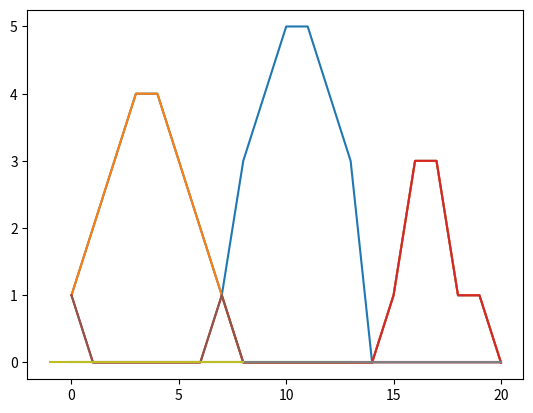

The matplotlib source for this figure:
import matplotlib.pyplot as plt

mu_array = [1, 2, 3, 4, 4, 3, 2, 1, 3, 4, 5, 5, 4, 3, 0, 1, 3, 3, 1, 1, 0]
mu_array_initial = mu_array

mode_ind = []
ind = 0

step = 1  # set parameters
addstep = 1
noise = 0

IH = []  # IH = interval hull
max_mu_array = []

plt.plot(mu_array)
plt.show()

# def ROImode(mode_ind):
#     inowL = min(mode_ind)
#     inowR = max(mode_ind)
#     out = [i for i in range(inowL, inowR + 1)]

i = 1


def ROI_mode(mu_array):
    # global ROInow
    global i
    global ind
    print(f"start_{i}")
    print(mu_array)

    max_mu = max(mu_array)
    max_mu_array.append(max_mu)

    mode_ind = []
    ind = 0

    for i in mu_array:
        if i == max_mu:
            mode_ind.append(ind)
        ind += 1

    inowL = min(mode_ind)
    inowR = max(mode_ind)

    ROInow = [i for i in range(inowL, inowR + 1)]

    if len(ROInow) > 0:  # vanish the peak
        for i in ROInow:
            mu_array[i] = 0

    Lebesgue_lev = max(mu_array)

    add_noise = noise

    stepL = step  # set step
    stepR = step

    try:  # one step forward
        inowL -= stepL
        inowR += stepR
    except inowL < 1:
        inowL = 1
    except inowR > len(mu_array):
        inowR = len(mu_array)

    ROInow = [i for i in range(inowL, inowR + 1)]

    Lebesgue_lev = max(mu_array[inowL], mu_array[inowR])

    # [aa, aa_ind] = find(mu_arraynow(ROInow) == 0);  ????????
    # ROInow(aa_ind) = [];

    GOFW = 0  # flag

    if Lebesgue_lev > 0:
        GOFW = 1  # move forward

    while GOFW:  # infinite cycle, correct
        GOFW = ((Lebesgue_lev + add_noise) > max(mu_array))  # check if   max(Left, Rigth) > max remain array

        if (mu_array[inowL - 1] < mu_array[inowL]) & (mu_array[inowR + 1] < mu_array[inowR]):
            inowL -= stepL

            if inowL < 1:
                inowL = 1
            inowR += stepR

            if inowR > len(mu_array):
                inowR = len(mu_array)

            ROInow = [i for i in range(inowL, inowR + 1)]

        else:
            stepL += addstep
            stepR += addstep
            inowL -= stepL

            if inowL < 1:
                inowL = 1
            inowR += stepR

            if inowR > len(mu_array):
                inowR = len(mu_array)
            ROInow = [i for i in range(inowL, inowR + 1)]

            stepL -= addstep
            stepR -= addstep

            print("no monotone")

        Lebesgue_lev = max(mu_array[inowL], mu_array[inowR])

    if len(ROInow) > 0:  # vanish the peak
        for i in ROInow:
            mu_array[i] = 0

    plt.plot(mu_array)  # plot without peak
    y = [0 for i in range(len(ROInow))]
    plt.plot(ROInow, y)
    plt.show()

    i += 1
    print(mu_array)

    IH.append(min(ROInow))
    IH.append(max(ROInow))

    while max(mu_array) != 0:
        ROI_mode(mu_array)

    return mu_array


ROI_mode(mu_array)
